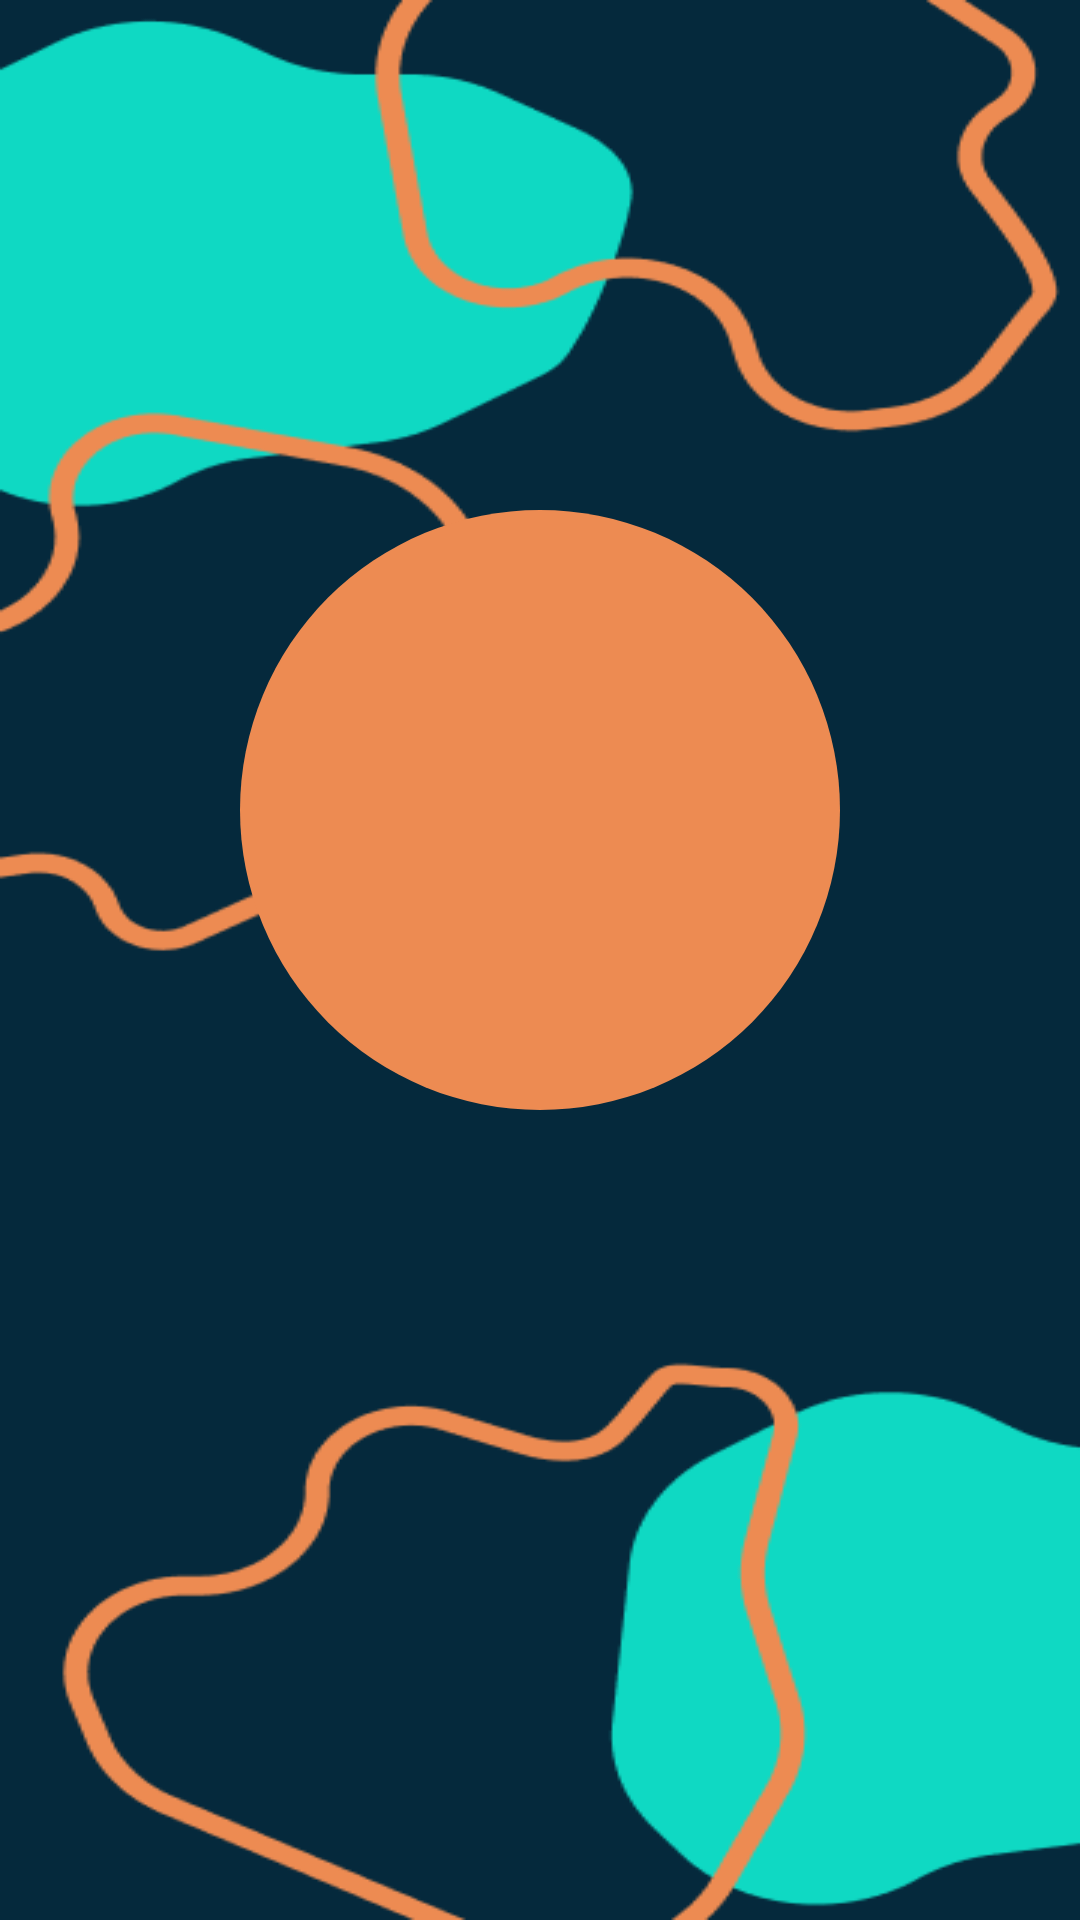

Write the Android layout XML for this screen, with the resource values it uses.
<!-- AndroidManifest.xml: activity theme Theme.Reclect -->
<!-- res/layout/fragment_record.xml -->
<?xml version="1.0" encoding="utf-8"?>
<FrameLayout xmlns:android="http://schemas.android.com/apk/res/android"
    xmlns:app="http://schemas.android.com/apk/res-auto"
    xmlns:tools="http://schemas.android.com/tools"
    android:layout_width="match_parent"
    android:layout_height="match_parent"
    tools:context=".RecordFragment"
    android:background="@drawable/backrecording">


    <ImageButton
        android:id="@+id/imageButton2"
        android:layout_width="200dp"
        android:layout_height="200dp"
        android:background="@drawable/circlebtn"
        android:backgroundTint="#ED8B52"
        android:contentDescription="microphone"
        android:layout_gravity="center"
        android:layout_marginBottom="50dp"
        app:srcCompat="@drawable/img"
        tools:layout_editor_absoluteX="88dp"
        tools:layout_editor_absoluteY="206dp" />

</FrameLayout>
<!-- resources referenced by this layout -->
<resources>
  <!-- drawable backrecording: png bitmap (drawable, 21037 bytes) -->
  <!-- drawable circlebtn (drawable) -->
  <?xml version="1.0" encoding="utf-8"?>
  <shape xmlns:android="http://schemas.android.com/apk/res/android" android:shape="rectangle">
  
      <solid android:color="@color/white"/>
      <corners android:radius="500dp"/>
      <size android:width="235dp"
          android:height="235dp"/>
  
  </shape>
  <style name="Theme.Reclect" parent="Base.Theme.Reclect" />
  <color name="white">#FFFFFFFF</color>
  <style name="Base.Theme.Reclect" parent="Theme.Material3.DayNight.NoActionBar">
          
          
      </style>
</resources>
